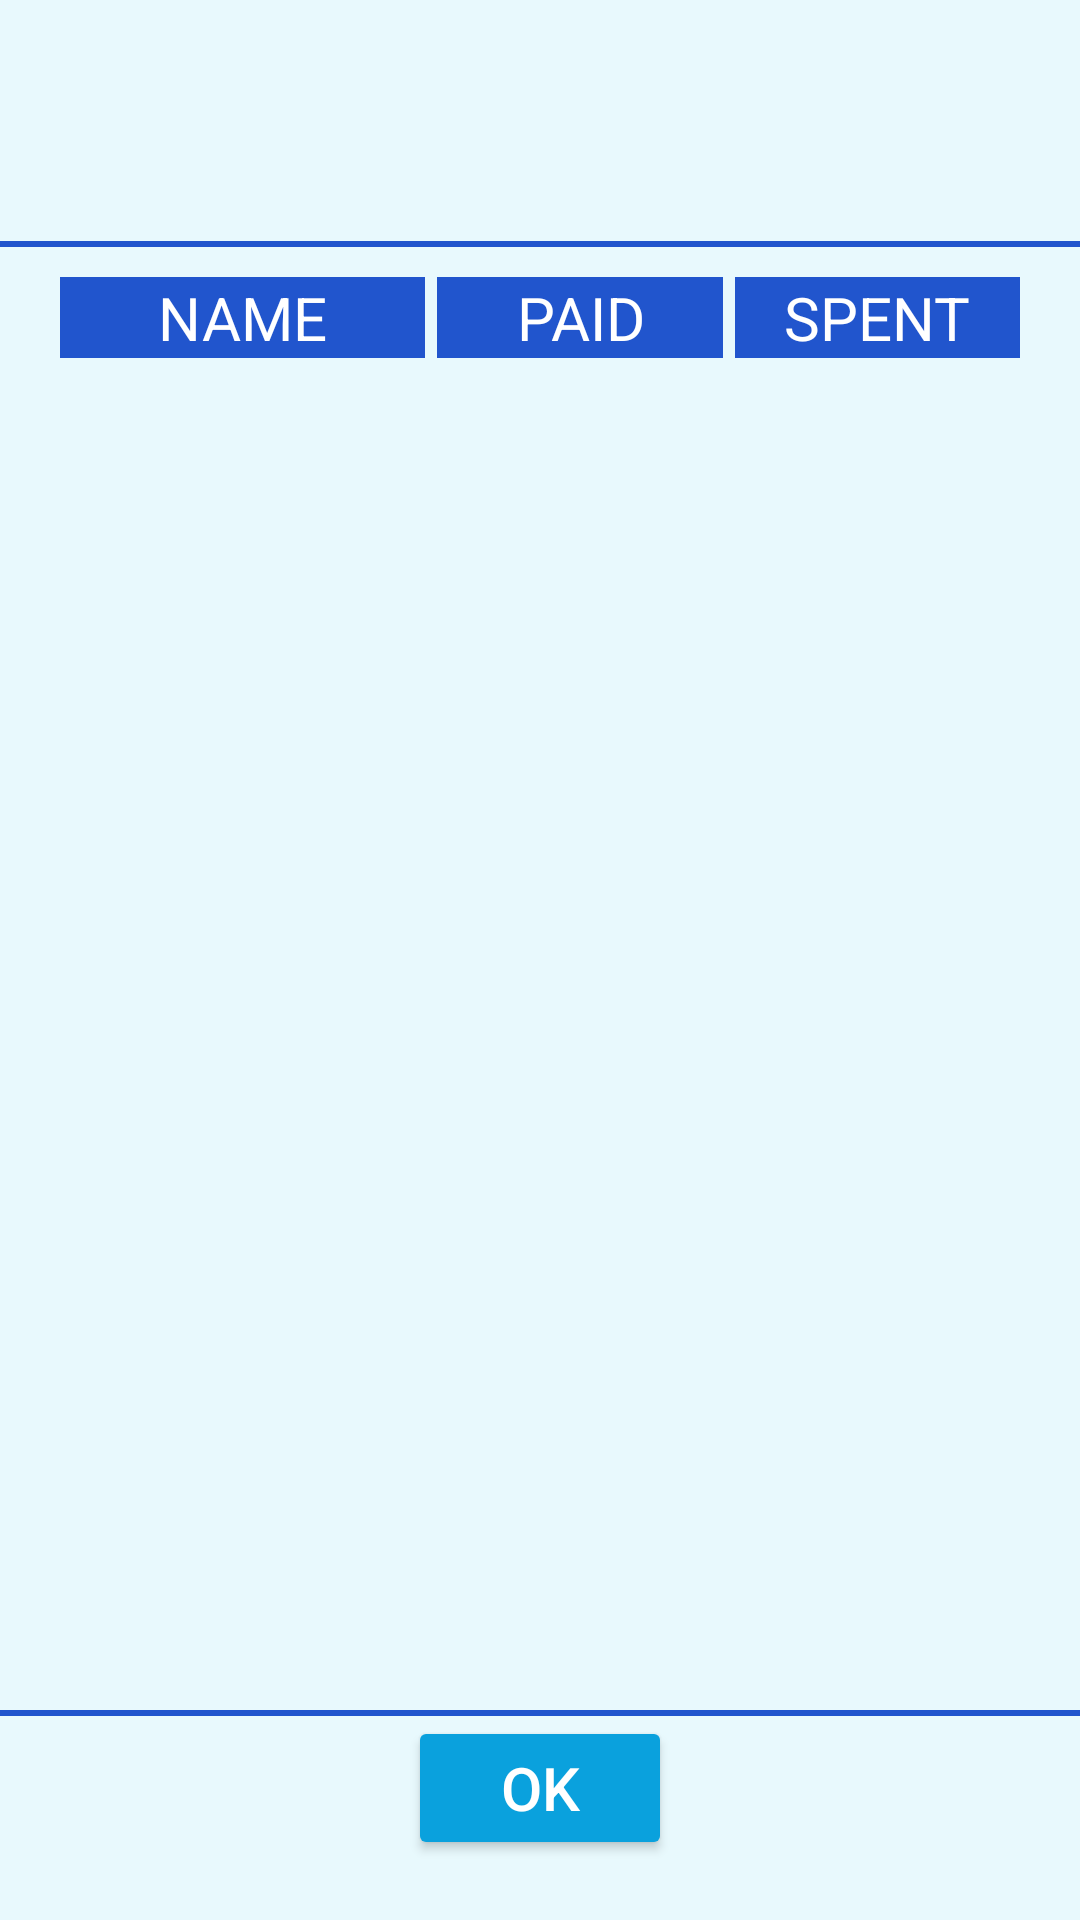

This screen was rendered from an Android layout file. Write that file and the resources it references.
<!-- AndroidManifest.xml: application theme Theme.SPLITBILL2 -->
<!-- res/layout/activity_show_act_expense.xml -->
<?xml version="1.0" encoding="utf-8"?>
<LinearLayout xmlns:android="http://schemas.android.com/apk/res/android"
    xmlns:app="http://schemas.android.com/apk/res-auto"
    xmlns:tools="http://schemas.android.com/tools"
    android:layout_width="match_parent"
    android:layout_height="match_parent"
    android:orientation="vertical"
    tools:context=".show_act_expense"
    android:background="#E8F9FD">

    <Space
        android:layout_width="match_parent"
        android:layout_height="20sp" />

    <TextView
        android:id="@+id/show_act_expense_act_show"
        android:layout_width="wrap_content"
        android:layout_height="wrap_content"
        android:layout_gravity="center"
        android:textSize="30sp"
        android:layout_margin="10sp"
        android:textColor="#000000"
        android:textAllCaps="true"
        android:textStyle="bold"
        />

    <View
        android:layout_width="match_parent"
        android:layout_height="2dp"
        android:background="#2155CD"
        />

    <LinearLayout
        android:layout_width="match_parent"
        android:layout_height="wrap_content"
        android:orientation="horizontal"
        android:layout_marginTop="10sp"
        >
        <TextView
            android:layout_width="wrap_content"
            android:layout_height="wrap_content"
            android:layout_weight="2"
            android:text="NAME"
            android:gravity="center"
            android:textSize="20sp"
            android:layout_marginLeft="20sp"
            android:background="#2155CD"
            android:textColor="#ffffff"
            android:layout_marginRight="2sp"
            />

        <TextView
            android:layout_width="wrap_content"
            android:layout_height="wrap_content"
            android:layout_weight="1"
            android:text="PAID"
            android:gravity="center"
            android:textSize="20sp"
            android:paddingStart="10sp"
            android:paddingEnd="10sp"
            android:background="#2155CD"
            android:textColor="#ffffff"
            android:layout_marginRight="2sp"
            android:layout_marginLeft="2sp"
            />

        <TextView
            android:layout_width="wrap_content"
            android:layout_height="wrap_content"
            android:layout_weight="1"
            android:text="SPENT"
            android:gravity="center"
            android:textSize="20sp"
            android:layout_marginRight="20sp"
            android:background="#2155CD"
            android:textColor="#ffffff"
            android:layout_marginLeft="2sp"
            />

    </LinearLayout>

    <ScrollView
        android:layout_width="match_parent"
        android:layout_height="wrap_content"
        android:layout_weight="1"
        android:layout_marginLeft="20sp"
        android:layout_marginRight="20sp"
        android:layout_marginBottom="10sp"
        >

        <LinearLayout
            android:id="@+id/to_add_name_paid_spent"
            android:layout_width="match_parent"
            android:layout_height="wrap_content"
            android:orientation="vertical" />


    </ScrollView>

    <View
        android:layout_width="match_parent"
        android:layout_height="2dp"
        android:background="#2155CD"
        />

    <Button
        android:layout_width="wrap_content"
        android:layout_height="wrap_content"
        android:layout_gravity="center"
        android:text="OK"
        android:onClick="OK_PRESSED_SHOW_ACT_EXP"
        android:textColor="#ffffff"
        android:textSize="20sp"
        android:backgroundTint="#0AA1DD"
        />

    <Space
        android:layout_width="match_parent"
        android:layout_height="20sp"
        />

</LinearLayout>
<!-- resources referenced by this layout -->
<resources>
  <style name="Theme.SPLITBILL2" parent="Theme.MaterialComponents.DayNight.DarkActionBar">
          
          <item name="colorPrimary">@color/purple_500</item>
          <item name="colorPrimaryVariant">@color/purple_700</item>
          <item name="colorOnPrimary">@color/white</item>
          
          <item name="colorSecondary">@color/teal_200</item>
          <item name="colorSecondaryVariant">@color/teal_700</item>
          <item name="colorOnSecondary">@color/black</item>
          
          <item name="android:statusBarColor" tools:targetApi="l">?attr/colorPrimaryVariant</item>
          
      </style>
  <!-- not gathered from this repository: default colours our renderer supplied (Android Studio template values) -->
  <color name="purple_500">#FF6200EE</color>
  <color name="purple_700">#FF3700B3</color>
  <color name="teal_200">#FF03DAC5</color>
  <color name="teal_700">#FF018786</color>
  <color name="black">#FF000000</color>
  <color name="white">#FFFFFFFF</color>
</resources>
